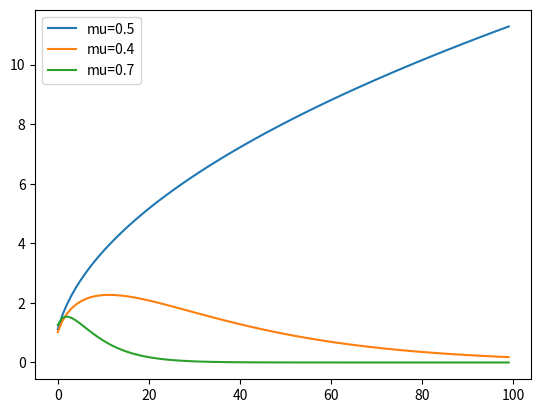

The script that saved this image:
import numpy as np
from scipy.special import beta
import matplotlib.pyplot as plt
a=0.5; b=0.1; n=100
def bprob(mu):
  z=np.zeros(n)
  z[0]=mu**a*(1-mu)**b/beta(a+1,b+1)
  for m in range(0,n-1):
    z[m+1]=z[m]*mu*(1-mu)*(a+m+1+b+m+2)*(a+m+1+b+m+1)/((a+m+1)*(b+m+1))
  return z
#
z1=bprob(0.5)
z2=bprob(0.4)
z3=bprob(0.7)
fig, ax = plt.subplots()
ax.plot(z1,label="mu=0.5")
ax.plot(z2,label="mu=0.4")
ax.plot(z3,label="mu=0.7")
ax.legend()
plt.show()
